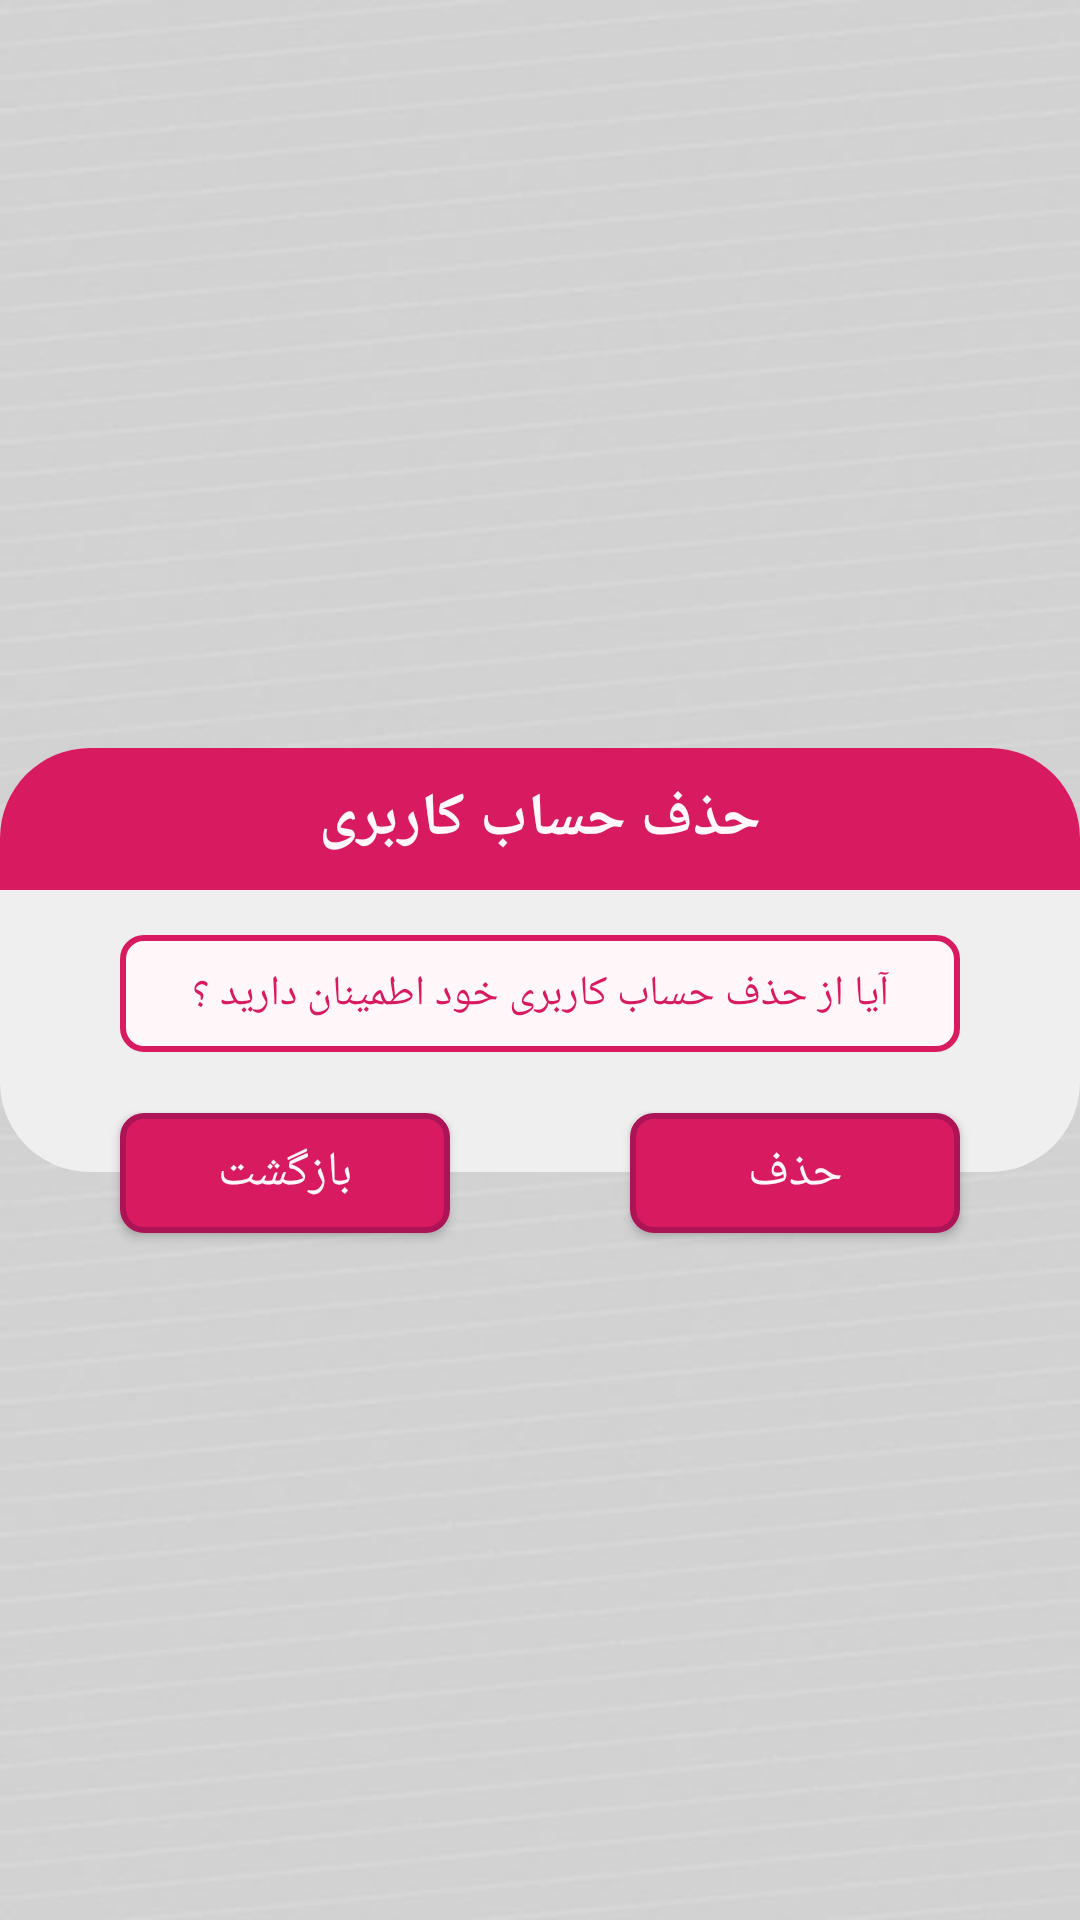

Reconstruct the res/layout file that produces this screen, plus the resources it refers to.
<!-- AndroidManifest.xml: application theme Theme.TickVision -->
<!-- res/layout/ok_delete_account_dialog_layout.xml -->
<?xml version="1.0" encoding="utf-8"?>
<androidx.constraintlayout.widget.ConstraintLayout xmlns:android="http://schemas.android.com/apk/res/android"
    xmlns:app="http://schemas.android.com/apk/res-auto"
    xmlns:tools="http://schemas.android.com/tools"
    android:layout_width="match_parent"
    android:layout_height="match_parent"
    android:layout_margin="@dimen/margin_layout_dialog">

    <RelativeLayout
        android:id="@+id/layout"
        android:layout_width="match_parent"
        android:layout_height="wrap_content"
        android:background="@drawable/dialog_background"
        app:layout_constraintBottom_toBottomOf="parent"
        app:layout_constraintEnd_toEndOf="parent"
        app:layout_constraintStart_toStartOf="parent"
        app:layout_constraintTop_toTopOf="parent">

        <TextView
            android:id="@+id/tv_title_dialog"
            android:layout_width="match_parent"
            android:layout_height="wrap_content"
            android:background="@drawable/tv_background"
            android:padding="10dp"
            android:text="@string/remove_account_text"
            android:textAlignment="center"
            android:layout_alignParentTop="true"
            android:textColor="@color/primary_text_color"
            android:textSize="@dimen/title_size"
            android:textStyle="bold" />

        <TextView
            android:id="@+id/tv_text_dialog"
            android:layout_width="match_parent"
            android:layout_height="wrap_content"
            android:layout_below="@id/tv_title_dialog"
            android:layout_marginStart="@dimen/btn_margin_left_right"
            android:layout_marginTop="@dimen/margin_top_first_view_dialog"
            android:layout_marginEnd="@dimen/btn_margin_left_right"
            android:layout_marginBottom="@dimen/margin_bottom_last_edt_dialog"
            android:background="@drawable/red_edt_background"
            android:padding="10dp"
            android:text="@string/sure_delete_account_text"
            android:textAlignment="center"
            android:textColor="@color/primary_color"
            android:textSize="@dimen/normal_text_size"
            tools:ignore="VisualLintLongText" />

    </RelativeLayout>

    <Button
        android:id="@+id/btn_back"
        android:layout_width="@dimen/btn_dialog_width"
        android:layout_height="@dimen/btn_dialog_height"
        android:layout_marginStart="@dimen/btn_margin_left_right"
        android:layout_marginTop="-20dp"
        android:background="@drawable/red_btn_background"
        android:gravity="center"
        android:text="@string/back_text"
        android:textColor="@color/primary_text_color"
        android:textSize="@dimen/btn_text_size"
        app:layout_constraintStart_toStartOf="@id/layout"
        app:layout_constraintTop_toBottomOf="@id/layout"
        tools:ignore="TouchTargetSizeCheck" />

    <Button
        android:id="@+id/btn_delete"
        android:layout_width="@dimen/btn_dialog_width"
        android:layout_height="@dimen/btn_dialog_height"
        android:layout_marginTop="-20dp"
        android:layout_marginEnd="@dimen/btn_margin_left_right"
        android:background="@drawable/red_btn_background"
        android:gravity="center"
        android:text="@string/delete_text"
        android:textColor="@color/primary_text_color"
        android:textSize="@dimen/btn_text_size"
        app:layout_constraintEnd_toEndOf="@id/layout"
        app:layout_constraintTop_toBottomOf="@id/layout"
        tools:ignore="TouchTargetSizeCheck" />

</androidx.constraintlayout.widget.ConstraintLayout>
<!-- resources referenced by this layout -->
<resources>
  <color name="primary_color">#D81B60</color>
  <color name="primary_text_color">#FFF7FA</color>
  <dimen name="btn_dialog_height">40dp</dimen>
  <dimen name="btn_dialog_width">110dp</dimen>
  <dimen name="btn_margin_left_right">40dp</dimen>
  <dimen name="btn_text_size">16sp</dimen>
  <dimen name="margin_bottom_last_edt_dialog">40dp</dimen>
  <dimen name="margin_layout_dialog">25dp</dimen>
  <dimen name="margin_top_first_view_dialog">15dp</dimen>
  <dimen name="normal_text_size">14sp</dimen>
  <dimen name="title_size">20sp</dimen>
  <!-- drawable dialog_background (drawable) -->
  <?xml version="1.0" encoding="utf-8"?>
  <shape xmlns:android="http://schemas.android.com/apk/res/android"
      android:shape="rectangle">
      <solid android:color="@color/dialog_background_color" />
      <corners android:radius="@dimen/large_radius_size" />
  </shape>
  <!-- drawable red_btn_background (drawable) -->
  <?xml version="1.0" encoding="utf-8"?>
  <shape xmlns:android="http://schemas.android.com/apk/res/android"
      android:shape="rectangle">
      <solid android:color="@color/primary_color" />
      <stroke
          android:width="@dimen/normal_stroke_size"
          android:color="@color/primary_dark_color" />
      <corners android:radius="@dimen/normal_radius_size" />
  </shape>
  <!-- drawable red_edt_background (drawable) -->
  <?xml version="1.0" encoding="utf-8"?>
  <shape xmlns:android="http://schemas.android.com/apk/res/android"
      android:shape="rectangle">
      <solid android:color="@color/primary_text_color" />
      <stroke
          android:width="@dimen/normal_stroke_size"
          android:color="@color/primary_color" />
      <corners android:radius="@dimen/normal_radius_size" />
  </shape>
  <!-- drawable tv_background (drawable) -->
  <?xml version="1.0" encoding="utf-8"?>
  <shape xmlns:android="http://schemas.android.com/apk/res/android"
      android:shape="rectangle">
      <solid android:color="@color/primary_color" />
      <corners
          android:topLeftRadius="@dimen/large_radius_size"
          android:topRightRadius="@dimen/large_radius_size" />
  </shape>
  <string name="back_text">بازگشت</string>
  <string name="delete_text">حذف</string>
  <string name="remove_account_text">حذف حساب کاربری</string>
  <string name="sure_delete_account_text">آیا از حذف حساب کاربری خود اطمینان دارید ؟</string>
  <style name="Theme.TickVision" parent="Theme.AppCompat.Light.NoActionBar">
          <item name="android:colorPrimary">@color/primary_color</item>
          <item name="android:colorPrimaryDark">@color/primary_dark_color</item>
          <item name="colorAccent">@color/accent_color</item>
          <item name="fontFamily">@font/iran_sans</item>
          <item name="colorControlNormal">@color/gray</item>
          <item name="colorControlActivated">@color/primary_color</item>
          <item name="android:windowBackground">@drawable/background</item>
      </style>
  <color name="dialog_background_color">#EFEFEF</color>
  <dimen name="large_radius_size">30dp</dimen>
  <dimen name="normal_stroke_size">2dp</dimen>
  <color name="primary_dark_color">#AD1457</color>
  <dimen name="normal_radius_size">7dp</dimen>
  <color name="accent_color">#00ACC1</color>
  <color name="gray">#808080</color>
  <!-- drawable background: jpg bitmap (drawable, 19457 bytes) -->
</resources>
